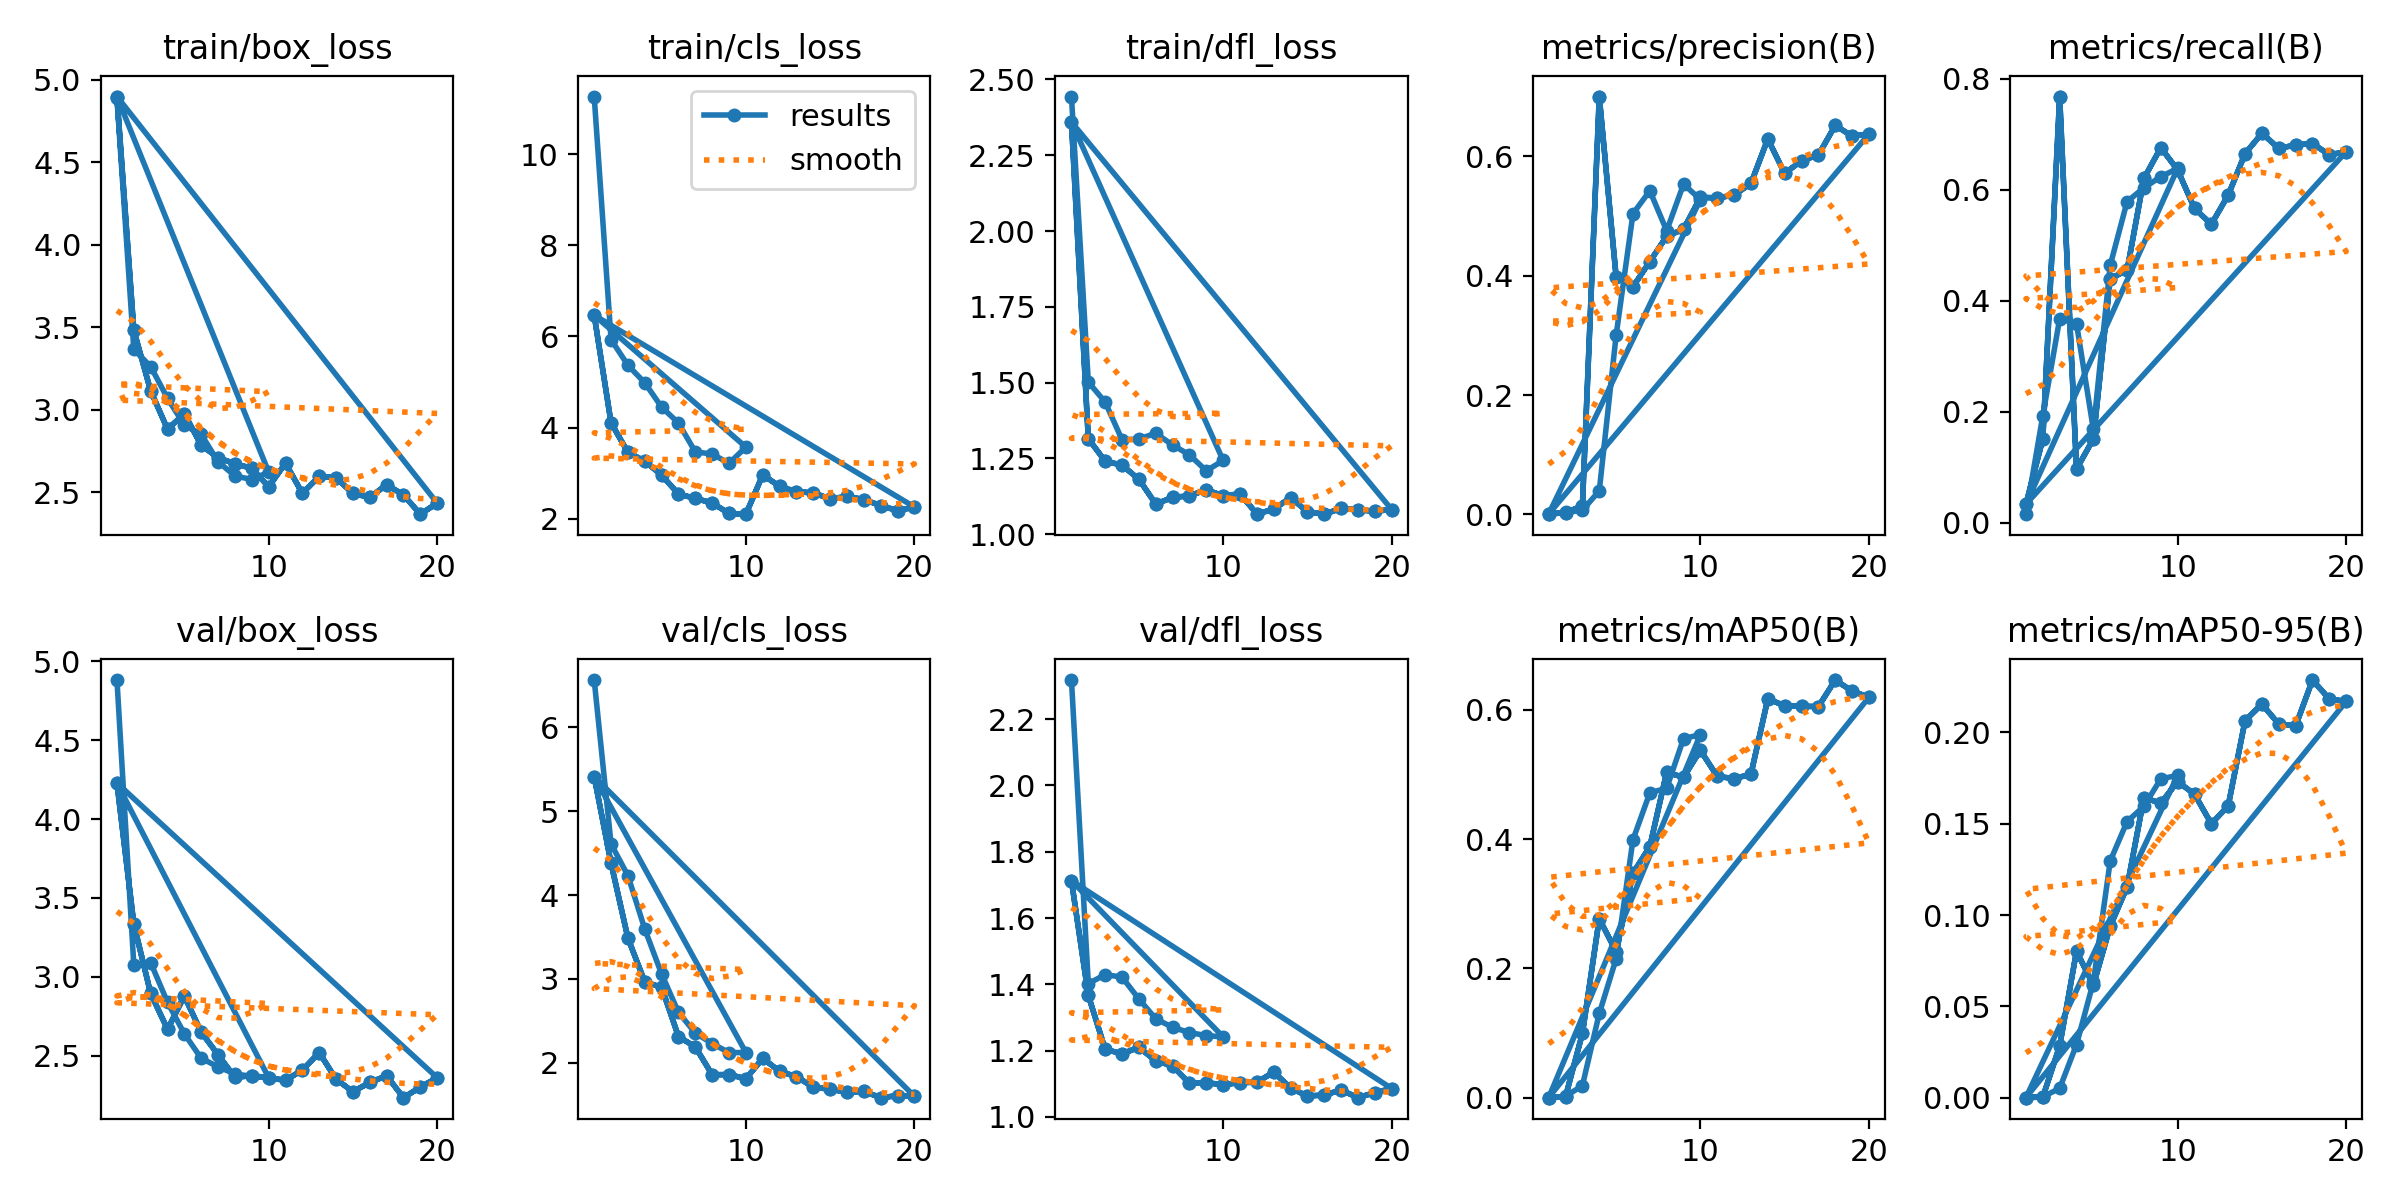

The table this chart was drawn from, first rows:
epoch, time, train/box_loss, train/cls_loss, train/dfl_loss, metrics/precision(B), metrics/recall(B), metrics/mAP50(B), metrics/mAP50-95(B), val/box_loss, val/cls_loss, val/dfl_loss, lr/pg0, lr/pg1, lr/pg2
1, 36.36, 4.887, 11.26, 2.444, 0.00028, 0.01506, 0.00014, 3e-05, 4.882, 6.565, 2.318, 0.00042, 0.00042, 0.00042
2, 71, 3.367, 5.932, 1.502, 0.00356, 0.1928, 0.00223, 0.0005, 3.074, 4.609, 1.402, 0.0007749, 0.0007749, 0.0007749
3, 105.6, 3.263, 5.369, 1.435, 0.00678, 0.3675, 0.01876, 0.00513, 3.09, 4.232, 1.429, 0.001043, 0.001043, 0.001043
4, 139.8, 3.07, 4.984, 1.311, 0.03941, 0.3584, 0.1303, 0.02912, 2.837, 3.594, 1.422, 0.001223, 0.001223, 0.001223
5, 173.8, 2.907, 4.451, 1.314, 0.3001, 0.1679, 0.2149, 0.06337, 2.638, 3.057, 1.356, 0.001208, 0.001208, 0.001208
6, 207.5, 2.852, 4.102, 1.333, 0.5041, 0.4639, 0.399, 0.1296, 2.482, 2.599, 1.296, 0.00101, 0.00101, 0.00101
7, 241.3, 2.686, 3.467, 1.294, 0.5425, 0.5786, 0.4714, 0.1512, 2.429, 2.353, 1.27, 0.000812, 0.000812, 0.000812
8, 276.1, 2.6, 3.424, 1.262, 0.4755, 0.6036, 0.4787, 0.1596, 2.383, 2.227, 1.255, 0.000614, 0.000614, 0.000614
9, 310.7, 2.578, 3.216, 1.209, 0.5537, 0.6235, 0.5553, 0.1746, 2.368, 2.118, 1.245, 0.000416, 0.000416, 0.000416
10, 345.9, 2.623, 3.574, 1.243, 0.5278, 0.6385, 0.5615, 0.1765, 2.359, 2.12, 1.242, 0.000218, 0.000218, 0.000218
1, 31.76, 4.899, 6.467, 2.36, 0.00061, 0.03313, 0.00032, 9e-05, 4.228, 5.412, 1.713, 0.00042, 0.00042, 0.00042
2, 66.51, 3.482, 4.106, 1.315, 0.00278, 0.1506, 0.00179, 0.00035, 3.334, 4.379, 1.367, 0.0008213, 0.0008213, 0.0008213
3, 105.9, 3.115, 3.46, 1.241, 0.01417, 0.7681, 0.09952, 0.02834, 2.894, 3.486, 1.204, 0.001183, 0.001183, 0.001183
4, 141.1, 2.884, 3.267, 1.228, 0.7005, 0.09639, 0.2768, 0.08023, 2.667, 2.964, 1.19, 0.001505, 0.001505, 0.001505
5, 176.6, 2.976, 2.959, 1.181, 0.3984, 0.1506, 0.2261, 0.06161, 2.877, 2.897, 1.21, 0.00164, 0.00164, 0.00164
6, 213.4, 2.786, 2.545, 1.099, 0.3817, 0.4398, 0.3472, 0.0939, 2.648, 2.311, 1.169, 0.00155, 0.00155, 0.00155
7, 1205, 2.71, 2.449, 1.121, 0.4238, 0.4548, 0.3884, 0.1154, 2.504, 2.186, 1.154, 0.00146, 0.00146, 0.00146
8, 1242, 2.673, 2.349, 1.126, 0.4663, 0.6205, 0.5033, 0.1643, 2.361, 1.855, 1.101, 0.00137, 0.00137, 0.00137
9, 1278, 2.646, 2.119, 1.146, 0.4781, 0.6759, 0.4955, 0.1613, 2.373, 1.857, 1.104, 0.00128, 0.00128, 0.00128
10, 1314, 2.534, 2.103, 1.126, 0.5316, 0.6358, 0.5372, 0.1731, 2.358, 1.807, 1.097, 0.00119, 0.00119, 0.00119
11, 2284, 2.677, 2.965, 1.133, 0.5306, 0.5663, 0.497, 0.1662, 2.343, 2.05, 1.104, 0.0011, 0.0011, 0.0011
12, 2317, 2.495, 2.713, 1.067, 0.5353, 0.5379, 0.4934, 0.15, 2.408, 1.896, 1.105, 0.00101, 0.00101, 0.00101
13, 2352, 2.596, 2.593, 1.082, 0.5549, 0.5904, 0.5003, 0.1598, 2.519, 1.831, 1.136, 0.00092, 0.00092, 0.00092
14, 2386, 2.589, 2.572, 1.12, 0.6294, 0.6651, 0.6167, 0.2064, 2.35, 1.707, 1.087, 0.00083, 0.00083, 0.00083
15, 2420, 2.493, 2.436, 1.074, 0.5716, 0.7018, 0.6061, 0.2155, 2.27, 1.682, 1.063, 0.00074, 0.00074, 0.00074
16, 2455, 2.469, 2.494, 1.066, 0.593, 0.6747, 0.6054, 0.2046, 2.329, 1.646, 1.066, 0.00065, 0.00065, 0.00065
17, 2490, 2.547, 2.422, 1.085, 0.6025, 0.6807, 0.6047, 0.2036, 2.372, 1.656, 1.081, 0.00056, 0.00056, 0.00056
18, 2525, 2.484, 2.292, 1.08, 0.6522, 0.6833, 0.6459, 0.2287, 2.233, 1.581, 1.058, 0.00047, 0.00047, 0.00047
19, 2560, 2.368, 2.179, 1.076, 0.6341, 0.663, 0.6289, 0.2183, 2.299, 1.605, 1.074, 0.00038, 0.00038, 0.00038
20, 2597, 2.435, 2.26, 1.081, 0.6378, 0.6687, 0.6192, 0.217, 2.359, 1.597, 1.086, 0.00029, 0.00029, 0.00029
1, 25.22, 4.899, 6.467, 2.36, 0.00061, 0.03313, 0.00032, 9e-05, 4.228, 5.412, 1.713, 0.00042, 0.00042, 0.00042
2, 49.93, 3.482, 4.106, 1.315, 0.00278, 0.1506, 0.00179, 0.00035, 3.334, 4.379, 1.367, 0.0008213, 0.0008213, 0.0008213
3, 74.67, 3.115, 3.46, 1.241, 0.01417, 0.7681, 0.09952, 0.02834, 2.894, 3.486, 1.204, 0.001183, 0.001183, 0.001183
4, 99.56, 2.884, 3.267, 1.228, 0.7005, 0.09639, 0.2768, 0.08023, 2.667, 2.964, 1.19, 0.001505, 0.001505, 0.001505
5, 125.6, 2.976, 2.959, 1.181, 0.3984, 0.1506, 0.2261, 0.06161, 2.877, 2.897, 1.21, 0.00164, 0.00164, 0.00164
6, 150.4, 2.786, 2.545, 1.099, 0.3817, 0.4398, 0.3472, 0.0939, 2.648, 2.311, 1.169, 0.00155, 0.00155, 0.00155
7, 175.7, 2.71, 2.449, 1.121, 0.4238, 0.4548, 0.3884, 0.1154, 2.504, 2.186, 1.154, 0.00146, 0.00146, 0.00146
8, 203.2, 2.673, 2.349, 1.126, 0.4663, 0.6205, 0.5033, 0.1643, 2.361, 1.855, 1.101, 0.00137, 0.00137, 0.00137
9, 228.2, 2.646, 2.119, 1.146, 0.4781, 0.6759, 0.4955, 0.1613, 2.373, 1.857, 1.104, 0.00128, 0.00128, 0.00128
10, 252.7, 2.534, 2.103, 1.126, 0.5316, 0.6358, 0.5372, 0.1731, 2.358, 1.807, 1.097, 0.00119, 0.00119, 0.00119
11, 277.3, 2.677, 2.965, 1.133, 0.5306, 0.5663, 0.497, 0.1662, 2.343, 2.05, 1.104, 0.0011, 0.0011, 0.0011
12, 301.9, 2.495, 2.713, 1.067, 0.5353, 0.5379, 0.4934, 0.15, 2.408, 1.896, 1.105, 0.00101, 0.00101, 0.00101
13, 326.3, 2.596, 2.593, 1.082, 0.5549, 0.5904, 0.5003, 0.1598, 2.519, 1.831, 1.136, 0.00092, 0.00092, 0.00092
14, 350.7, 2.589, 2.572, 1.12, 0.6294, 0.6651, 0.6167, 0.2064, 2.35, 1.707, 1.087, 0.00083, 0.00083, 0.00083
15, 375, 2.493, 2.436, 1.074, 0.5716, 0.7018, 0.6061, 0.2155, 2.27, 1.682, 1.063, 0.00074, 0.00074, 0.00074
16, 399.4, 2.469, 2.494, 1.066, 0.593, 0.6747, 0.6054, 0.2046, 2.329, 1.646, 1.066, 0.00065, 0.00065, 0.00065
17, 424.1, 2.547, 2.422, 1.085, 0.6025, 0.6807, 0.6047, 0.2036, 2.372, 1.656, 1.081, 0.00056, 0.00056, 0.00056
18, 448.7, 2.484, 2.292, 1.08, 0.6522, 0.6833, 0.6459, 0.2287, 2.233, 1.581, 1.058, 0.00047, 0.00047, 0.00047
19, 473.5, 2.368, 2.179, 1.076, 0.6341, 0.663, 0.6289, 0.2183, 2.299, 1.605, 1.074, 0.00038, 0.00038, 0.00038
20, 499.2, 2.435, 2.26, 1.081, 0.6378, 0.6687, 0.6192, 0.217, 2.359, 1.597, 1.086, 0.00029, 0.00029, 0.00029
